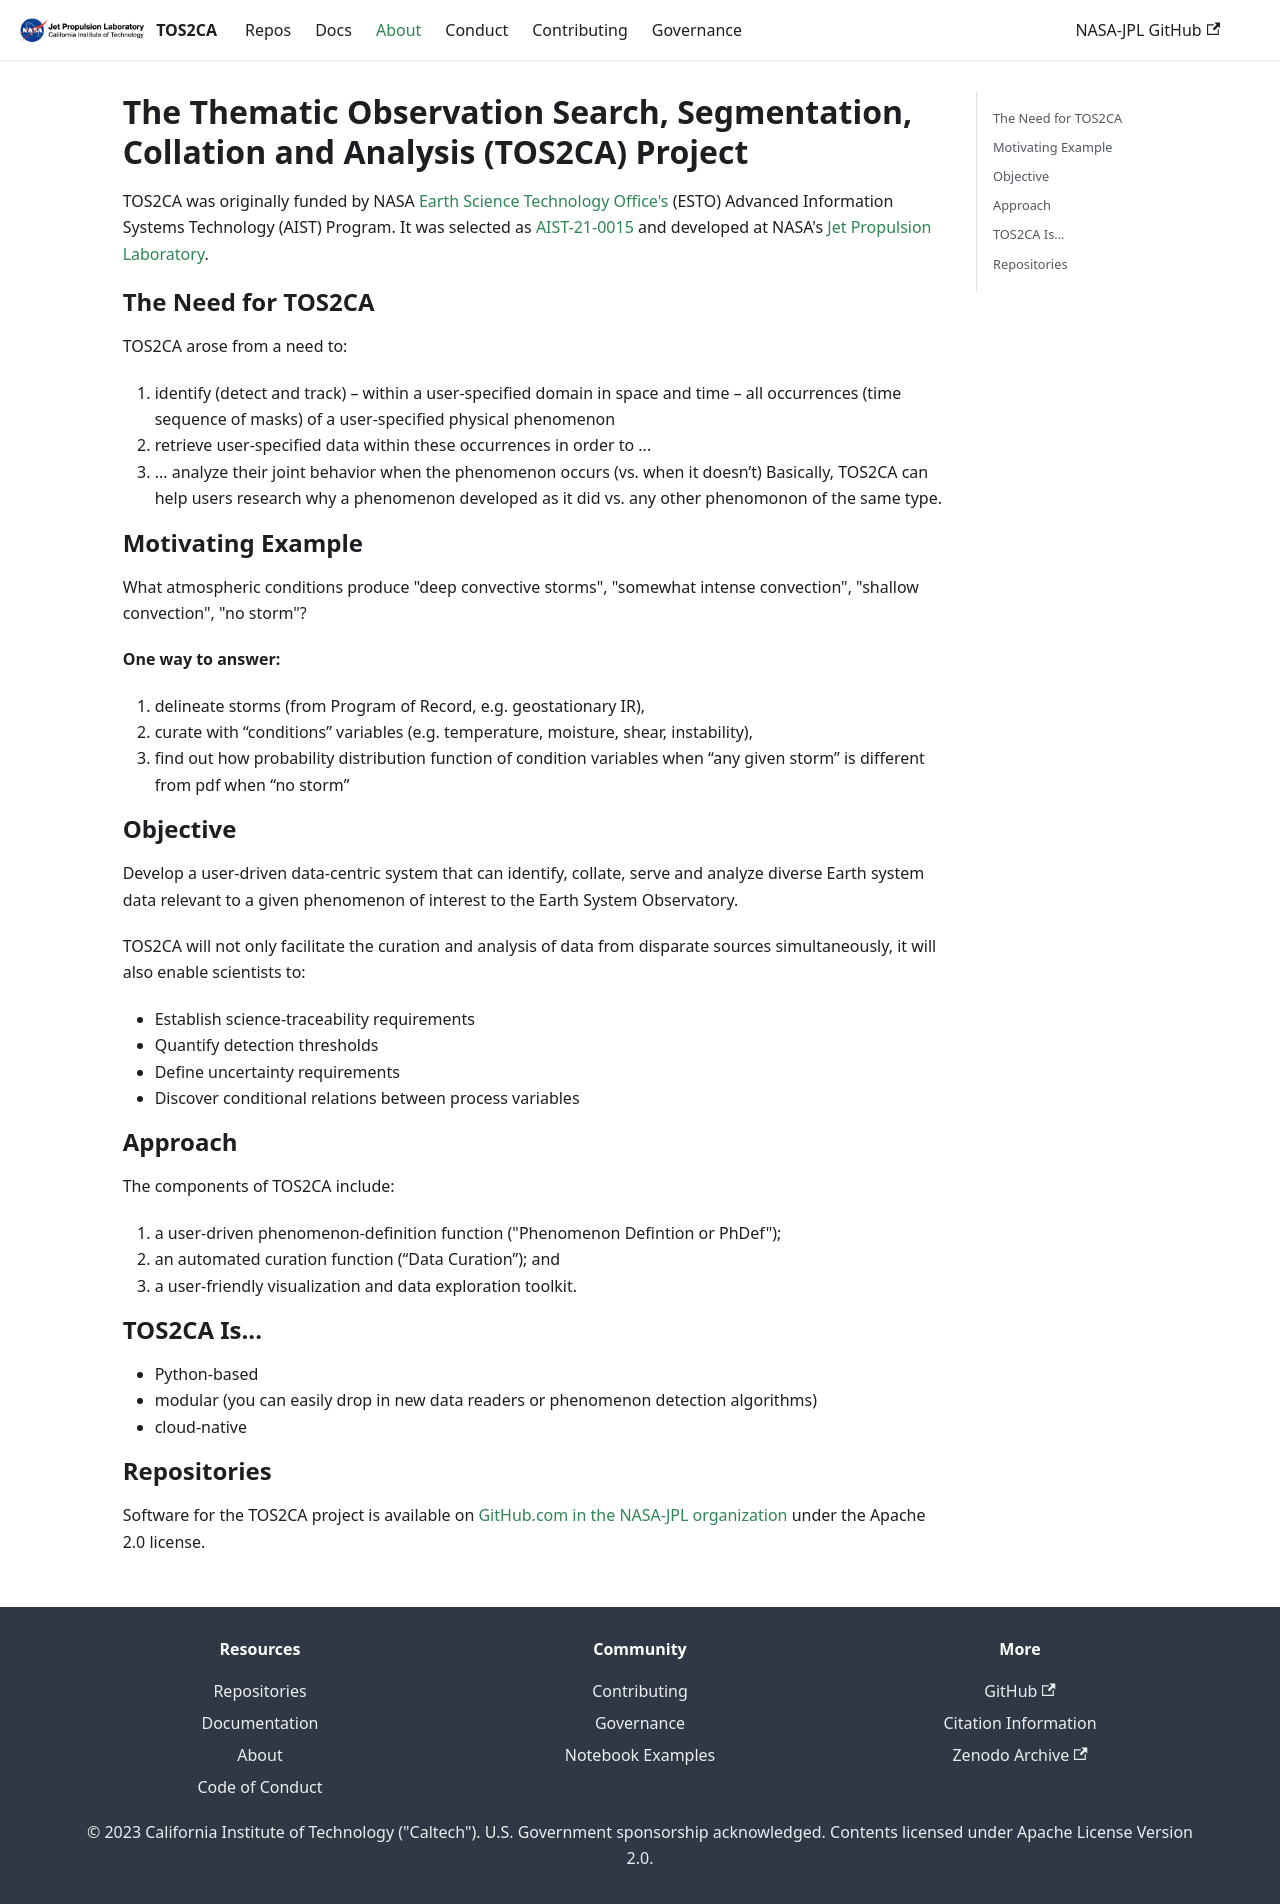

repository: nasa-jpl/tos2ca-documentation · page: about.html · generator: docusaurus

---
title: About TOS2CA
---

# The Thematic Observation Search, Segmentation, Collation and Analysis (TOS2CA) Project

TOS2CA was originally funded by NASA [Earth Science Technology Office's](https://esto.nasa.gov/) (ESTO) Advanced Information Systems Technology (AIST) Program.  It was selected as [AIST-21-0015](https://esto.nasa.gov/project-selections-for-aist-21/#Haddad) and developed at NASA's [Jet Propulsion Laboratory](https://jpl.nasa.gov).

## The Need for TOS2CA

TOS2CA arose from a need to:

1) identify (detect and track) – within a user-specified domain in space and time – all occurrences (time sequence of masks) of a user-specified physical phenomenon
2) retrieve user-specified data within these occurrences in order to ...
3) ... analyze their joint behavior when the phenomenon occurs (vs. when it doesn’t)
Basically, TOS2CA can help users research why a phenomenon developed as it did vs. any other phenomonon of the same type.

## Motivating Example

What atmospheric conditions produce "deep convective storms", "somewhat intense convection", "shallow convection", "no storm"?

**One way to answer:**

1) delineate storms (from Program of Record, e.g. geostationary IR), 
2) curate with “conditions” variables (e.g. temperature, moisture, shear, instability), 
3) find out how probability distribution function of condition variables when “any given storm” is different from pdf when “no storm”

## Objective

Develop a user-driven data-centric system that can identify, collate, serve and analyze diverse Earth system data relevant to a given phenomenon of interest to the Earth System Observatory.

TOS2CA will not only facilitate the curation and analysis of data from disparate sources simultaneously, it will also enable scientists to: 

- Establish science-traceability requirements
- Quantify detection thresholds
- Define uncertainty requirements
- Discover conditional relations between process variables

## Approach

The components of TOS2CA include: 

1) a user-driven phenomenon-definition function ("Phenomenon Defintion or PhDef"); 
2) an automated curation function (“Data Curation”); and
3) a user-friendly visualization and data exploration toolkit.

## TOS2CA Is...

- Python-based 
- modular (you can easily drop in new data readers or phenomenon detection algorithms)
- cloud-native

## Repositories

Software for the TOS2CA project is available on [GitHub.com in the NASA-JPL organization](https://github.com/search?q=org%3Anasa-jpl+tos2ca&type=repositories) under the Apache 2.0 license.
